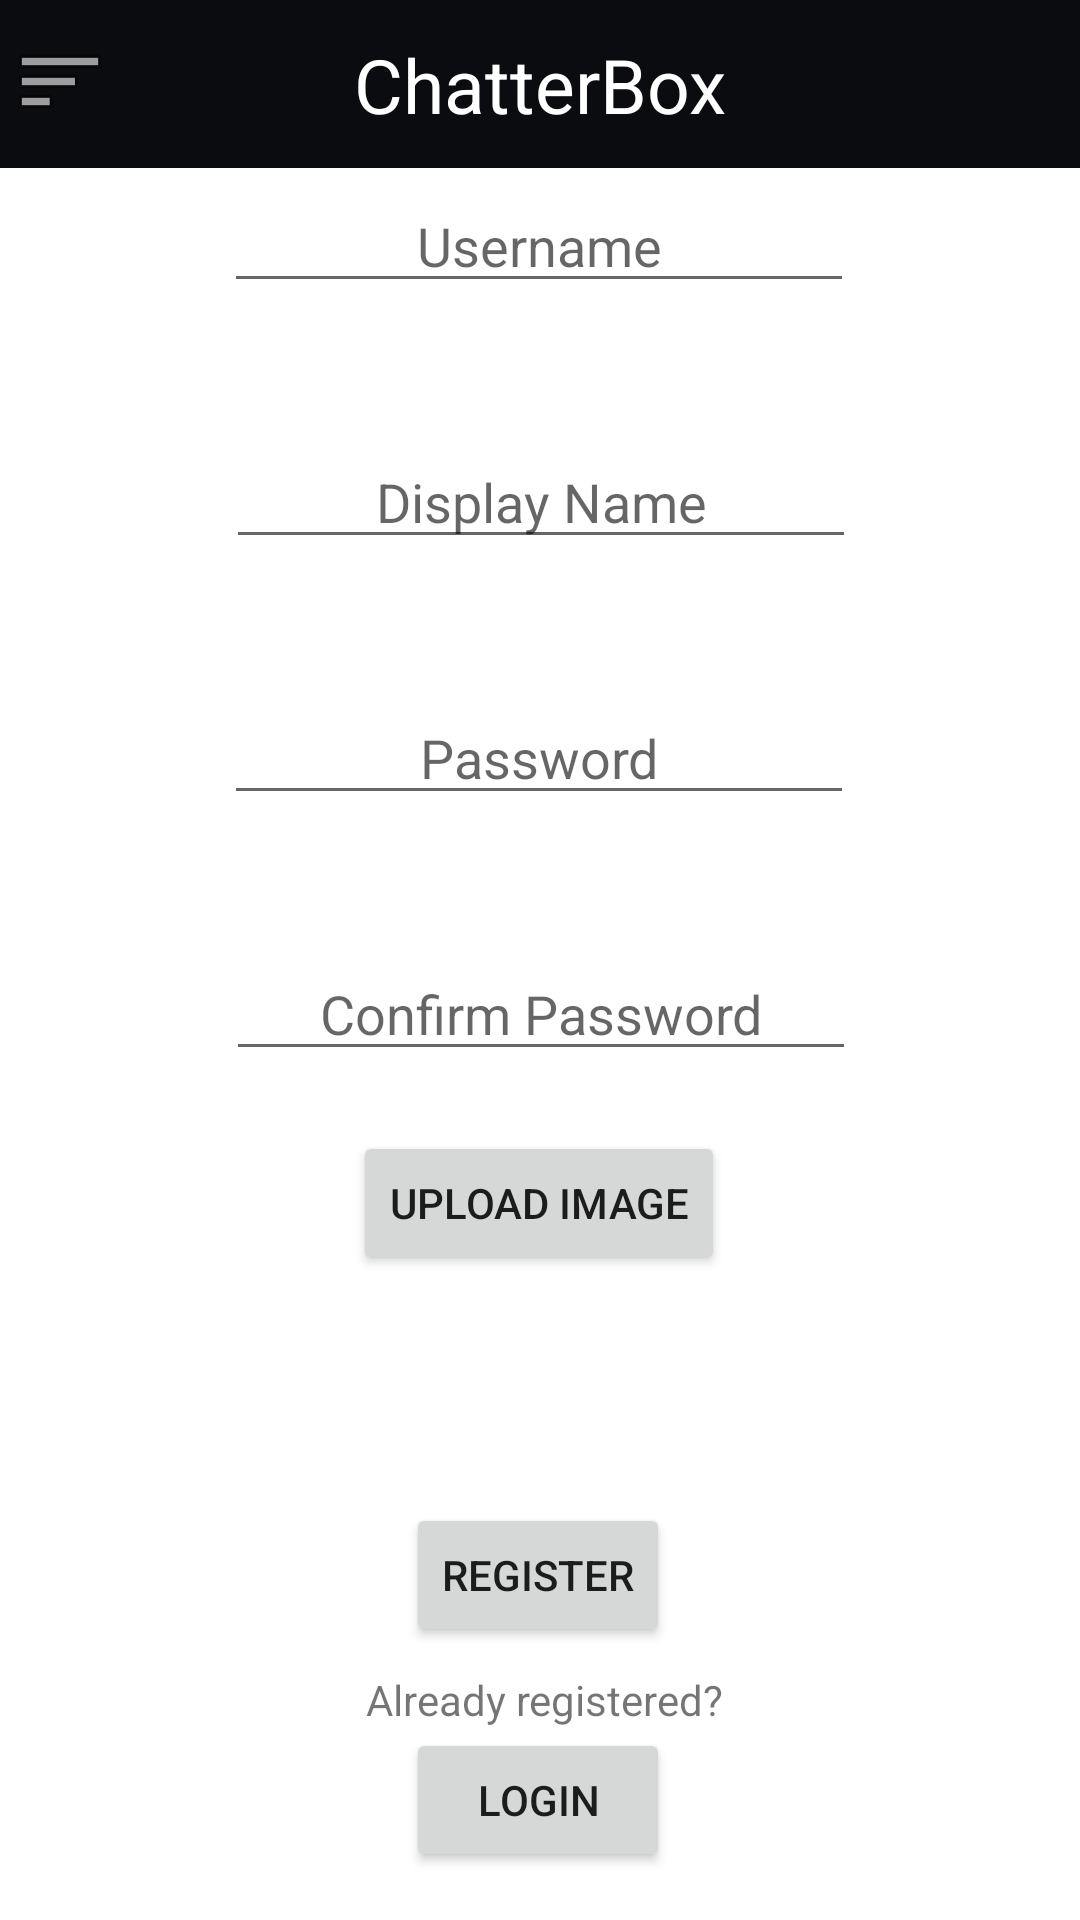

Write the Android layout XML for this screen, with the resource values it uses.
<!-- AndroidManifest.xml: application theme Theme.AP2ChatAndroid.NoActionBar -->
<!-- res/layout/activity_register.xml -->
<?xml version="1.0" encoding="utf-8"?>
<androidx.constraintlayout.widget.ConstraintLayout xmlns:android="http://schemas.android.com/apk/res/android"
    xmlns:app="http://schemas.android.com/apk/res-auto"
    xmlns:tools="http://schemas.android.com/tools"
    android:layout_width="match_parent"
    android:layout_height="match_parent"
    tools:context=".RegisterActivity">

    <TextView
        android:id="@+id/textView3"
        android:layout_width="wrap_content"
        android:layout_height="wrap_content"
        android:text="Already registered?"
        app:layout_constraintBottom_toTopOf="@+id/toLoginBtn"
        app:layout_constraintEnd_toEndOf="parent"
        app:layout_constraintHorizontal_bias="0.506"
        app:layout_constraintStart_toStartOf="parent" />

    <Button
        android:id="@+id/toLoginBtn"
        android:layout_width="wrap_content"
        android:layout_height="wrap_content"
        android:layout_marginBottom="16dp"
        android:text="Login"
        app:layout_constraintBottom_toBottomOf="parent"
        app:layout_constraintEnd_toEndOf="parent"
        app:layout_constraintHorizontal_bias="0.498"
        app:layout_constraintStart_toStartOf="parent" />

    <androidx.appcompat.widget.Toolbar
        android:id="@+id/toolbar"
        android:layout_width="match_parent"
        android:layout_height="wrap_content"
        android:background="@color/navbar_background"
        android:minHeight="?attr/actionBarSize"
        android:theme="?attr/actionBarTheme"
        app:layout_constraintEnd_toEndOf="parent"
        app:layout_constraintHorizontal_bias="0.0"
        app:layout_constraintStart_toStartOf="parent"
        app:layout_constraintTop_toTopOf="parent" />

    <TextView
        android:id="@+id/textView5"
        android:layout_width="wrap_content"
        android:layout_height="wrap_content"
        android:text="ChatterBox"
        android:textColor="@color/white"
        android:textSize="25dp"
        app:layout_constraintBottom_toBottomOf="@+id/toolbar"
        app:layout_constraintEnd_toEndOf="@+id/toolbar"
        app:layout_constraintStart_toStartOf="parent"
        app:layout_constraintTop_toTopOf="@+id/toolbar" />

    <EditText
        android:id="@+id/registerUsernameField"
        android:layout_width="wrap_content"
        android:layout_height="wrap_content"
        android:layout_marginBottom="44dp"
        android:ems="10"
        android:gravity="center_horizontal"
        android:hint="@string/loginUsernameHint"
        android:inputType="textEmailAddress"
        app:layout_constraintBottom_toTopOf="@+id/registerNameField"
        app:layout_constraintEnd_toEndOf="parent"
        app:layout_constraintHorizontal_bias="0.497"
        app:layout_constraintStart_toStartOf="parent" />

    <EditText
        android:id="@+id/registerPasswordField"
        android:layout_width="wrap_content"
        android:layout_height="wrap_content"
        android:layout_marginBottom="44dp"
        android:ems="10"
        android:gravity="center_horizontal"
        android:hint="@string/loginPasswordHint"
        android:inputType="textPassword"
        app:layout_constraintBottom_toTopOf="@+id/confirmPasswordEditText"
        app:layout_constraintEnd_toEndOf="parent"
        app:layout_constraintHorizontal_bias="0.497"
        app:layout_constraintStart_toStartOf="parent" />

    <EditText
        android:id="@+id/registerNameField"
        android:layout_width="wrap_content"
        android:layout_height="wrap_content"
        android:layout_marginBottom="44dp"
        android:ems="10"
        android:gravity="center_horizontal"
        android:hint="@string/registerNameHint"
        android:inputType="textPersonName"
        app:layout_constraintBottom_toTopOf="@+id/registerPasswordField"
        app:layout_constraintEnd_toEndOf="parent"
        app:layout_constraintHorizontal_bias="0.502"
        app:layout_constraintStart_toStartOf="parent" />

    <Button
        android:id="@+id/registerScreenRegisterBtn"
        android:layout_width="wrap_content"
        android:layout_height="wrap_content"
        android:layout_marginBottom="8dp"
        android:text="Register"
        app:layout_constraintBottom_toTopOf="@+id/textView3"
        app:layout_constraintEnd_toEndOf="parent"
        app:layout_constraintHorizontal_bias="0.498"
        app:layout_constraintStart_toStartOf="parent" />

    <TextView
        android:id="@+id/registerErrorTextView"
        android:layout_width="wrap_content"
        android:layout_height="wrap_content"
        android:layout_marginBottom="12dp"
        android:text=""
        android:textColor="@color/red"
        app:layout_constraintBottom_toTopOf="@+id/registerScreenRegisterBtn"
        app:layout_constraintEnd_toEndOf="parent"
        app:layout_constraintHorizontal_bias="0.498"
        app:layout_constraintStart_toStartOf="parent" />

    <ImageButton
        android:id="@+id/optionsBtn"
        android:layout_width="wrap_content"
        android:layout_height="wrap_content"
        android:layout_marginStart="4dp"
        android:background="@color/navbar_background"
        app:layout_constraintBottom_toBottomOf="@+id/toolbar"
        app:layout_constraintStart_toStartOf="parent"
        app:layout_constraintTop_toTopOf="@+id/toolbar"
        app:layout_constraintVertical_bias="0.458"
        app:srcCompat="@android:drawable/ic_menu_sort_by_size" />

    <EditText
        android:id="@+id/confirmPasswordEditText"
        android:layout_width="wrap_content"
        android:layout_height="wrap_content"
        android:layout_marginBottom="20dp"
        android:ems="10"
        android:gravity="center_horizontal"
        android:hint="Confirm Password"
        android:inputType="textPassword"
        app:layout_constraintBottom_toTopOf="@+id/uploadImageBtn"
        app:layout_constraintEnd_toEndOf="parent"
        app:layout_constraintHorizontal_bias="0.502"
        app:layout_constraintStart_toStartOf="parent" />

    <ProgressBar
        android:id="@+id/registerProgressBar"
        style="?android:attr/progressBarStyle"
        android:layout_width="wrap_content"
        android:layout_height="wrap_content"
        android:layout_marginBottom="4dp"
        app:layout_constraintBottom_toBottomOf="@+id/registerErrorTextView"
        app:layout_constraintEnd_toEndOf="parent"
        app:layout_constraintHorizontal_bias="0.498"
        app:layout_constraintStart_toStartOf="parent" />

    <Button
        android:id="@+id/uploadImageBtn"
        android:layout_width="wrap_content"
        android:layout_height="wrap_content"
        android:layout_marginBottom="12dp"
        android:text="Upload Image"
        app:layout_constraintBottom_toTopOf="@+id/registerProgressBar"
        app:layout_constraintEnd_toEndOf="parent"
        app:layout_constraintHorizontal_bias="0.498"
        app:layout_constraintStart_toStartOf="parent" />


</androidx.constraintlayout.widget.ConstraintLayout>
<!-- resources referenced by this layout -->
<resources>
  <color name="navbar_background">#0b0c10</color>
  <color name="red">#FF0000</color>
  <color name="white">#FFFFFFFF</color>
  <string name="loginPasswordHint">Password</string>
  <string name="loginUsernameHint">Username</string>
  <string name="registerNameHint">Display Name</string>
  <style name="Theme.AP2ChatAndroid.NoActionBar">
          <item name="windowActionBar">false</item>
          <item name="windowNoTitle">true</item>
      </style>
</resources>
